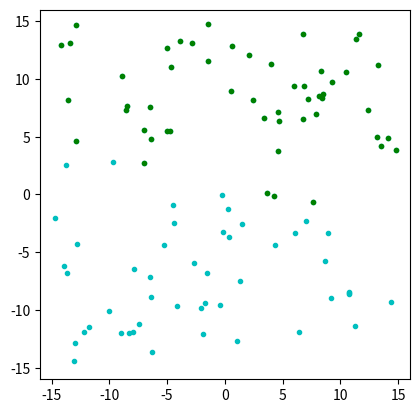

The matplotlib source for this figure:
# -*- coding: utf-8 -*-
"""
Created on Tue Oct  8 15:41:45 2019

[redacted]
"""

import numpy as np  
import matplotlib.pyplot as plt
import numpy.random as alea

def visu_point(matPoint,style):
    # matPoint contient les coordonnées des points 
    x = matPoint[0, :]
    y = matPoint[1, :]
    plt.plot(x, y, style)
    
def visu_segment(P1,P2,style):
    # attention P1 et P2 sont des tableaux (2,1)
    matP = np.concatenate((P1,P2),1)
    visu_point(matP,style)
    
def mat_rotation(theta):
    # si pas besoin des coordonnées homogènes
    mat = np.array([[np.cos(theta), -np.sin(theta)],
                    [np.sin(theta), np.cos(theta)]])
    return mat


plt.axis('scaled') # la position est importante
max=15
plt.xlim(-max-1, max+1)  
plt.ylim(-max-1, max+1)

nP=100  # nombre de points choisis aléatoirement 

matP=alea.rand(2,nP)*2*max -max
visu_point(matP,'c.')

# rotation aléatoire d'un objet posé à l'origine :
##################################################################

matP_objet_init = np.array([[-5, -1, 0, 1, 5],
                            [ 0,  0, 2, 0, 0]])
P_origine = np.array([[0],
                      [0]])
vecN_init = np.array([[0], 
                      [3]])
    
#visu_point(matP_objet_init,'g-')
#visu_segment(P_origine, P_origine + vecN_init, 'g-')

theta_alea = alea.rand()*2*np.pi

matP_objet = np.dot(mat_rotation(theta_alea),matP_objet_init)

vecN = np.dot(mat_rotation(theta_alea),vecN_init)


#visu_point(matP_objet,'k-')
#visu_segment(P_origine, P_origine + vecN, 'k-')


# vision réduite d'un angle theta de chaque côté :
##################################################################

theta = 0  # choisir un autre angle si vision réduite



# tester la visibilité de chaque Point :
##################################################################
# affichage en rouge si visible

P_droite = P_origine  # le point sur " la droite "

for i in range(nP):
    vecteurP = np.array([[matP[0, i] - P_origine[0, 0]],
                         [matP[1, i] - P_origine[1, 0]]])
    prodScalaire = np.dot(vecteurP.T, vecN)
    if prodScalaire > 0 :
        visu_point(vecteurP,'g.')
    
    
    
    
    
#visu_point(matP_objet,'k-')
#visu_segment(P_origine, P_origine + vecN, 'k-')